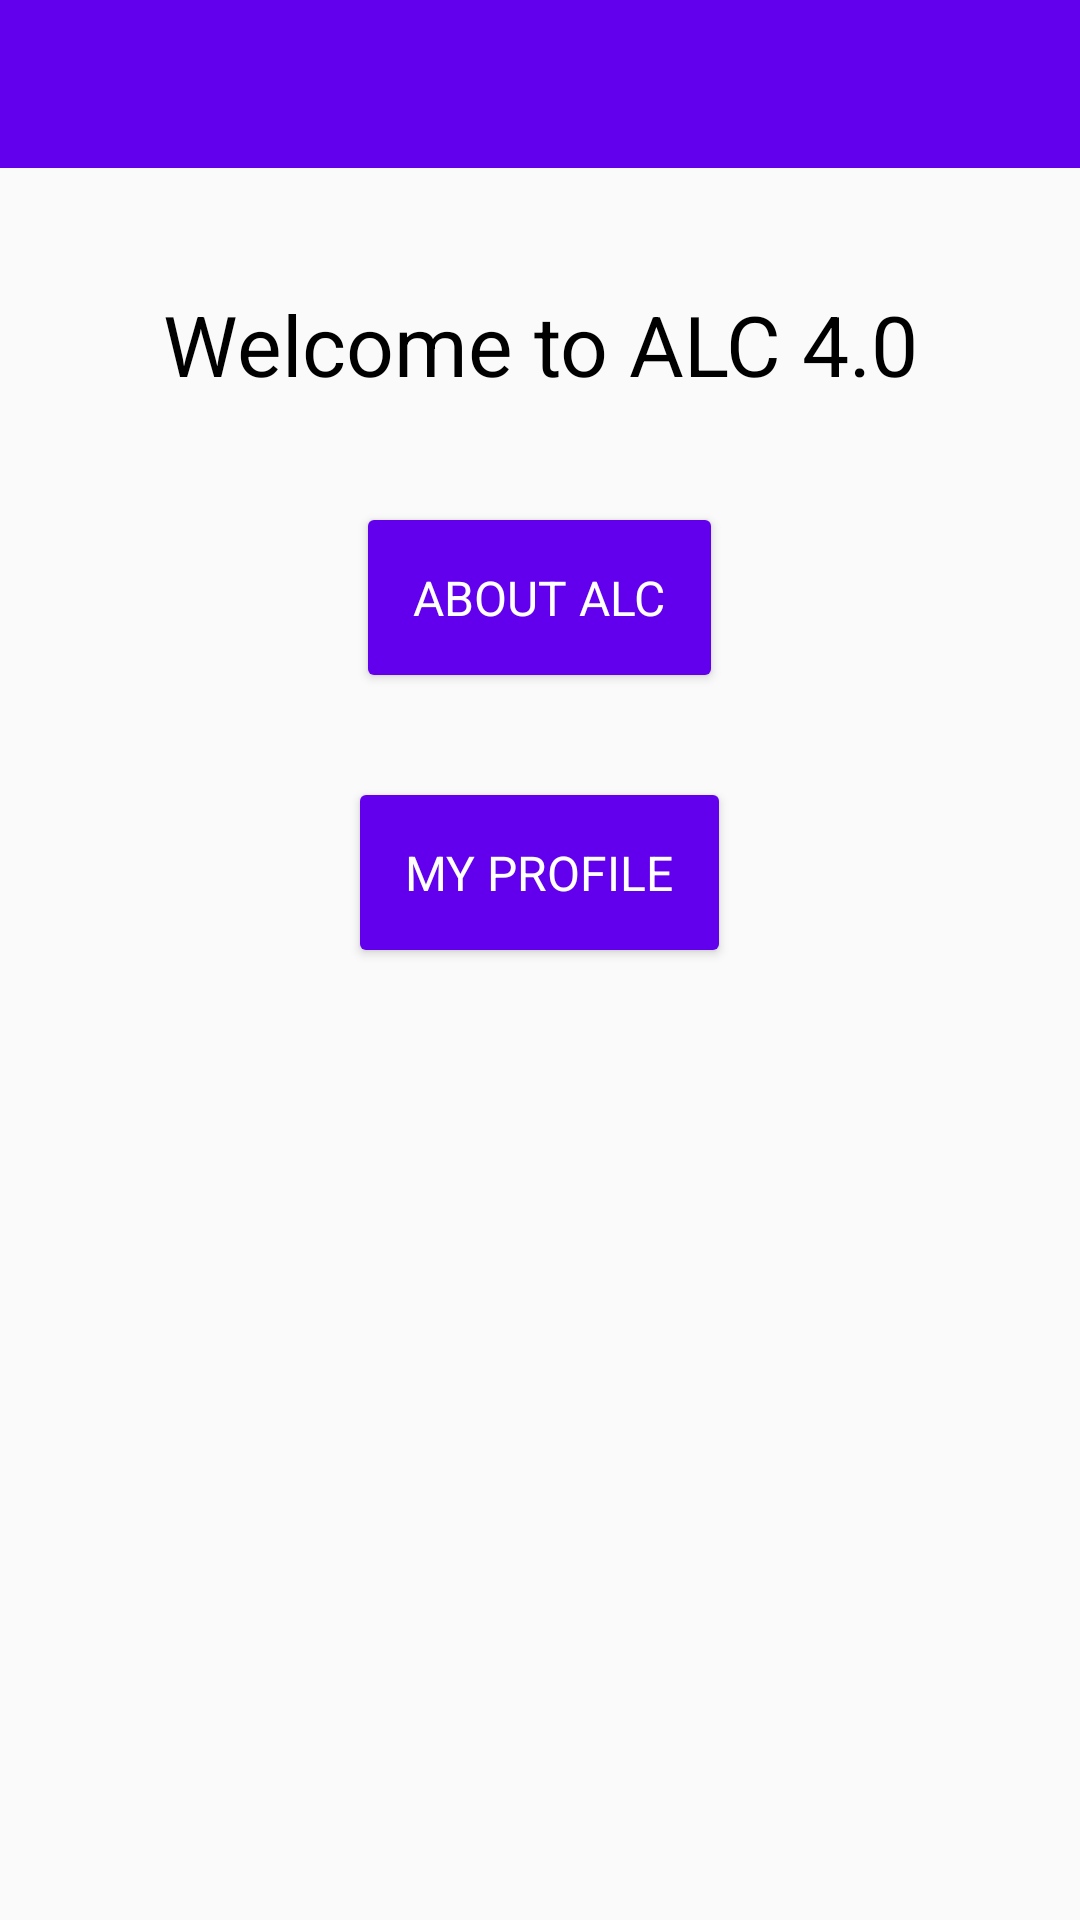

Write the Android layout XML for this screen, with the resource values it uses.
<!-- AndroidManifest.xml: application theme AppTheme -->
<!-- res/layout/welcome_layout.xml -->
<?xml version="1.0" encoding="utf-8"?>
<LinearLayout xmlns:android="http://schemas.android.com/apk/res/android"
    android:orientation="vertical" android:layout_width="match_parent"
    android:layout_height="match_parent">
    <include layout="@layout/toolbar" />
    <TextView
        android:text="@string/welcome_to_alc_4_0"
        android:textColor="@color/black"
        android:textSize="28sp"
        android:layout_marginTop="40dp"
        android:gravity="center_horizontal"
        android:layout_width="match_parent"
        android:layout_height="wrap_content" />

    <Button
        android:id="@+id/about_alc"
        android:text="@string/about_alc"
        android:textSize="16sp"
        android:textColor="@color/white"
        android:layout_marginTop="40dp"
        android:padding="15dp"
        android:typeface="sans"
        android:layout_gravity="center"
        android:background="@drawable/button_style"
        android:layout_width="wrap_content"
        android:layout_height="wrap_content" />

    <Button
        android:id="@+id/my_profile"
        android:typeface="sans"
        android:text="@string/my_profile"
        android:textSize="16sp"
        android:textColor="@color/white"
        android:layout_marginTop="40dp"
        android:padding="15dp"
        android:layout_gravity="center"
        android:background="@drawable/button_style"
        android:layout_width="wrap_content"
        android:layout_height="wrap_content" />
</LinearLayout>
<!-- res/layout/toolbar.xml (included above) -->
<?xml version="1.0" encoding="utf-8"?>
<android.support.v7.widget.Toolbar xmlns:android="http://schemas.android.com/apk/res/android"
    xmlns:local="http://schemas.android.com/apk/res-auto"
    android:id="@+id/toolbar"
    xmlns:app="http://schemas.android.com/apk/res-auto"
    android:layout_width="match_parent"
    android:layout_height="?attr/actionBarSize"
    android:background="?attr/colorPrimary"
    app:titleTextAppearance="@style/Toolbar.TitleText"
    local:theme="@style/ThemeOverlay.AppCompat.Dark.ActionBar"
    local:popupTheme="@style/ThemeOverlay.AppCompat.Light"
   />
<!-- resources referenced by this layout -->
<resources>
  <!-- drawable button_style (drawable-v24) -->
  <?xml version="1.0" encoding="UTF-8"?>
  <selector xmlns:android="http://schemas.android.com/apk/res/android">
      <item android:state_pressed="true" >
          <shape android:shape="rectangle">
              <solid android:color="@color/white"/>
              <stroke android:color="@color/colorPrimary"
                  android:width="0dp"/>
              <corners
                  android:bottomRightRadius="2dp"
                  android:bottomLeftRadius="2dp"
                  android:topLeftRadius="2dp"
                  android:topRightRadius="2dp"/>
          </shape>
      </item>
      <item>
          <shape android:shape="rectangle">
              <solid android:color="@color/colorPrimary"/>
              <stroke android:color="@color/white"
                  android:width="0dp"/>
              <corners
                  android:bottomRightRadius="2dp"
                  android:bottomLeftRadius="2dp"
                  android:topLeftRadius="2dp"
                  android:topRightRadius="2dp"/>
          </shape>
      </item>
  </selector>
  <string name="about_alc">ABOUT ALC</string>
  <string name="my_profile">MY PROFILE</string>
  <string name="welcome_to_alc_4_0">Welcome to ALC 4.0</string>
  <style name="Toolbar.TitleText" parent="@style/Base.TextAppearance.AppCompat.Title">
          <item name="android:textSize">16sp</item>
      </style>
  <style name="AppTheme" parent="Theme.AppCompat.Light.DarkActionBar">
          
          <item name="colorPrimary">@color/colorPrimary</item>
          <item name="colorPrimaryDark">@color/colorPrimaryDark</item>
          <item name="colorAccent">@color/colorAccent</item>
      </style>
  <!-- not gathered from this repository: default colours our renderer supplied (Android Studio template values) -->
  <color name="black">#FF000000</color>
  <color name="white">#FFFFFFFF</color>
  <color name="colorPrimary">#FF6200EE</color>
  <color name="colorPrimaryDark">#FF3700B3</color>
  <color name="colorAccent">#FF03DAC5</color>
</resources>
